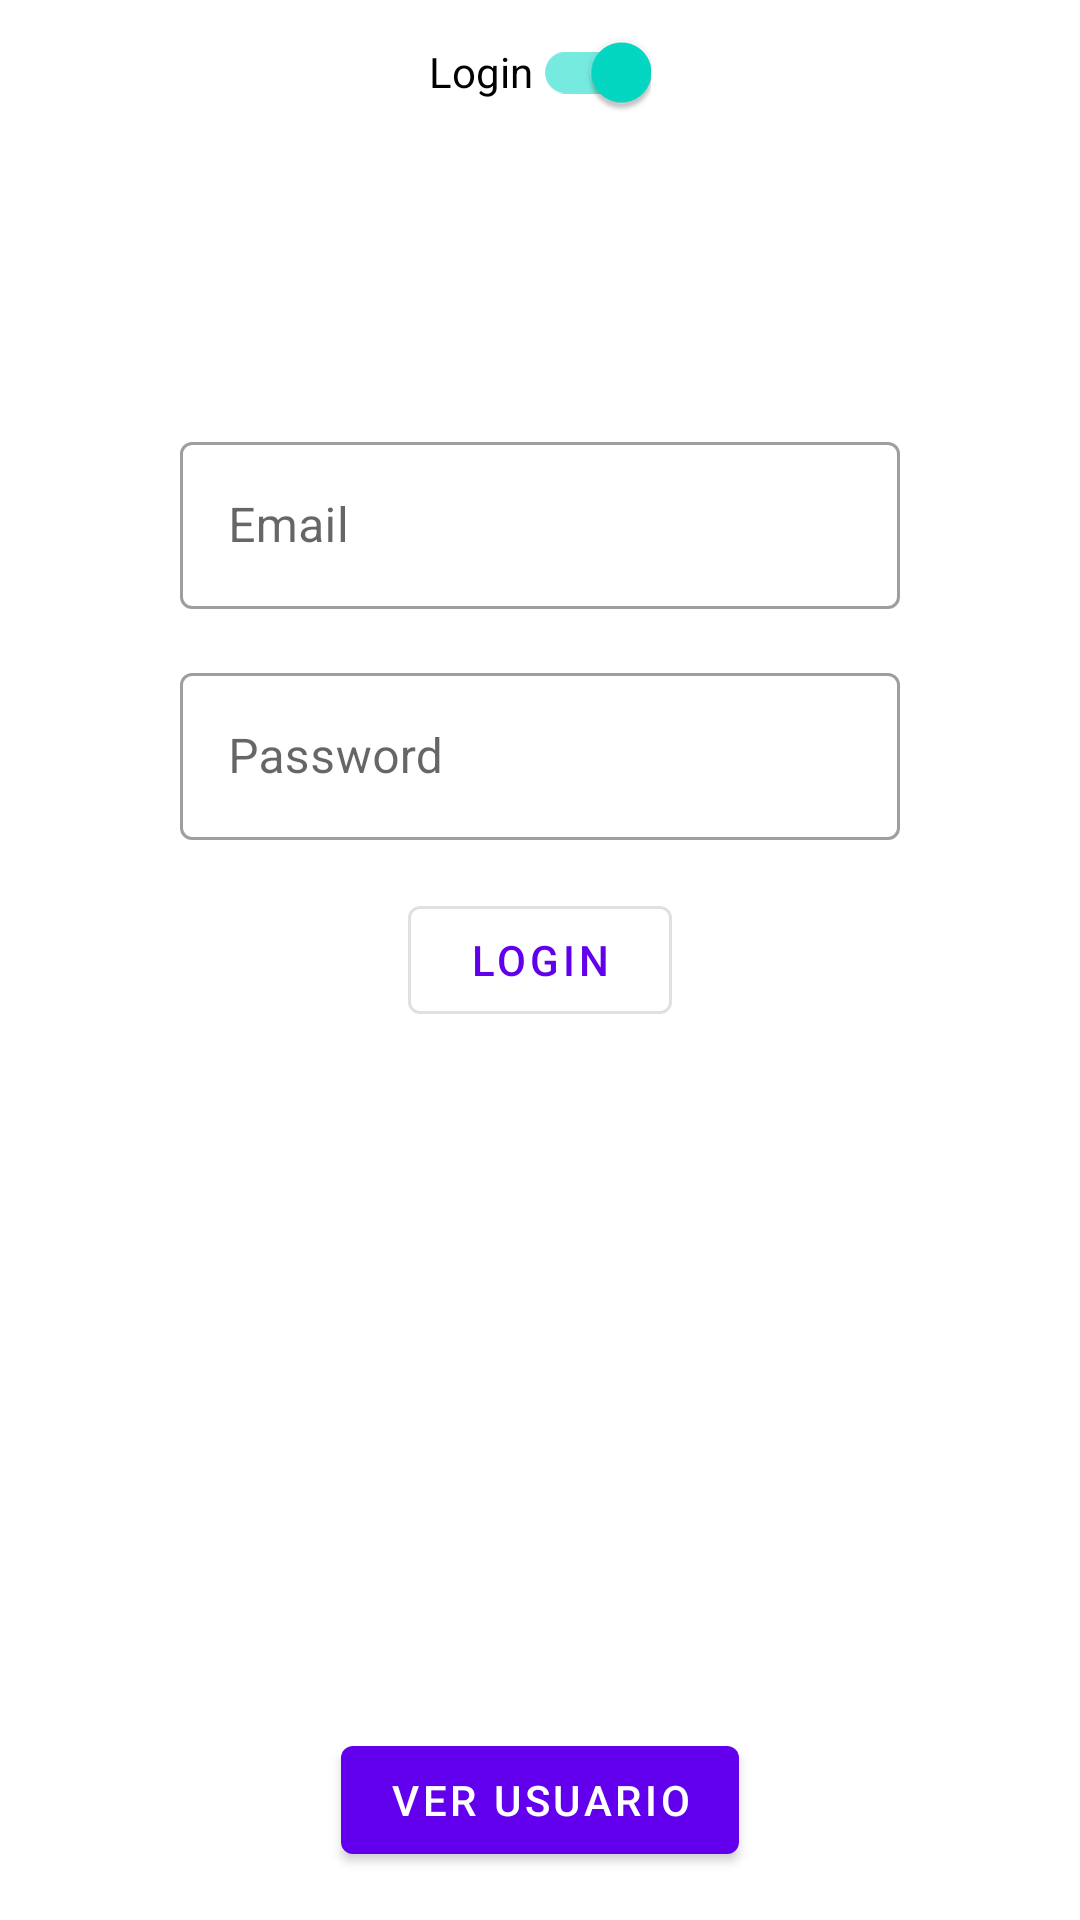

Android layout source for this screen:
<!-- AndroidManifest.xml: application theme Theme.UserListREST -->
<!-- res/layout/activity_main.xml -->
<?xml version="1.0" encoding="utf-8"?>
<androidx.constraintlayout.widget.ConstraintLayout
    android:id="@+id/containerMain"
    xmlns:android="http://schemas.android.com/apk/res/android"
    xmlns:app="http://schemas.android.com/apk/res-auto"
    xmlns:tools="http://schemas.android.com/tools"
    android:layout_width="match_parent"
    android:layout_height="match_parent"
    tools:context=".mainModule.MainActivity">

    <com.google.android.material.switchmaterial.SwitchMaterial
        android:id="@+id/swType"
        android:layout_width="wrap_content"
        android:layout_height="wrap_content"
        android:text="@string/main_text_login"
        android:checked="true"
        app:layout_constraintStart_toStartOf="parent"
        app:layout_constraintEnd_toEndOf="parent"
        app:layout_constraintTop_toTopOf="parent"
        />

    <TextView
        android:id="@+id/tvUserInfo"
        android:layout_width="wrap_content"
        android:layout_height="wrap_content"
        tools:text="Hello World!"
        android:textAppearance="?attr/textAppearanceHeadline6"
        android:visibility="gone"
        tools:visibility="visible"
        app:layout_constraintLeft_toLeftOf="parent"
        app:layout_constraintRight_toRightOf="parent"
        app:layout_constraintTop_toBottomOf="@id/swType"/>

    <com.google.android.material.textfield.TextInputLayout
        android:id="@+id/tilPassword"
        android:layout_width="@dimen/main_text_width"
        android:layout_height="wrap_content"
        android:hint="@string/hint_password"
        android:layout_marginBottom="@dimen/main_common_padding"
        app:layout_constraintBottom_toTopOf="@id/btnLogin"
        app:layout_constraintStart_toStartOf="parent"
        app:layout_constraintEnd_toEndOf="parent"
        style="@style/Widget.MaterialComponents.TextInputLayout.OutlinedBox"
        >
        <com.google.android.material.textfield.TextInputEditText
            android:id="@+id/etPassword"
            android:layout_width="match_parent"
            android:layout_height="match_parent"
            android:inputType="textPassword"
            />
    </com.google.android.material.textfield.TextInputLayout>


    <com.google.android.material.textfield.TextInputLayout
        android:id="@+id/tilEmail"
        android:layout_width="@dimen/main_text_width"
        android:layout_height="wrap_content"
        android:hint="@string/hint_email"
        android:layout_marginBottom="@dimen/main_common_padding"
        app:layout_constraintBottom_toTopOf="@id/tilPassword"
        app:layout_constraintStart_toStartOf="parent"
        app:layout_constraintEnd_toEndOf="parent"
        style="@style/Widget.MaterialComponents.TextInputLayout.OutlinedBox"
        >
        <com.google.android.material.textfield.TextInputEditText
            android:id="@+id/etEmail"
            android:layout_width="match_parent"
            android:layout_height="match_parent"
            android:inputType="textEmailAddress"
            />
    </com.google.android.material.textfield.TextInputLayout>


    <com.google.android.material.button.MaterialButton
        android:id="@+id/btnLogin"
        android:layout_width="wrap_content"
        android:layout_height="wrap_content"
        android:text="@string/main_text_login"
        app:layout_constraintStart_toStartOf="parent"
        app:layout_constraintEnd_toEndOf="parent"
        app:layout_constraintTop_toTopOf="parent"
        app:layout_constraintBottom_toBottomOf="parent"
        style="@style/Widget.MaterialComponents.Button.OutlinedButton"
        />

    <com.google.android.material.button.MaterialButton
        android:id="@+id/btnUserList"
        android:layout_width="wrap_content"
        android:layout_height="wrap_content"
        android:text="@string/main_text_user_watch"
        android:layout_marginBottom="@dimen/main_common_padding"
        app:layout_constraintStart_toStartOf="parent"
        app:layout_constraintEnd_toEndOf="parent"
        app:layout_constraintBottom_toBottomOf="parent"
         />

</androidx.constraintlayout.widget.ConstraintLayout>
<!-- resources referenced by this layout -->
<resources>
  <dimen name="main_common_padding">16dp</dimen>
  <dimen name="main_text_width">240dp</dimen>
  <string name="hint_email">Email</string>
  <string name="hint_password">Password</string>
  <string name="main_text_login">Login</string>
  <string name="main_text_user_watch">Ver Usuario</string>
  <style name="Theme.UserListREST" parent="Theme.MaterialComponents.DayNight.DarkActionBar">
          
          <item name="colorPrimary">@color/purple_500</item>
          <item name="colorPrimaryVariant">@color/purple_700</item>
          <item name="colorOnPrimary">@color/white</item>
          
          <item name="colorSecondary">@color/teal_200</item>
          <item name="colorSecondaryVariant">@color/teal_700</item>
          <item name="colorOnSecondary">@color/black</item>
          
          <item name="android:statusBarColor" tools:targetApi="l">?attr/colorPrimaryVariant</item>
          
      </style>
  <!-- not gathered from this repository: default colours our renderer supplied (Android Studio template values) -->
  <color name="purple_500">#FF6200EE</color>
  <color name="purple_700">#FF3700B3</color>
  <color name="teal_200">#FF03DAC5</color>
  <color name="teal_700">#FF018786</color>
  <color name="black">#FF000000</color>
  <color name="white">#FFFFFFFF</color>
</resources>
